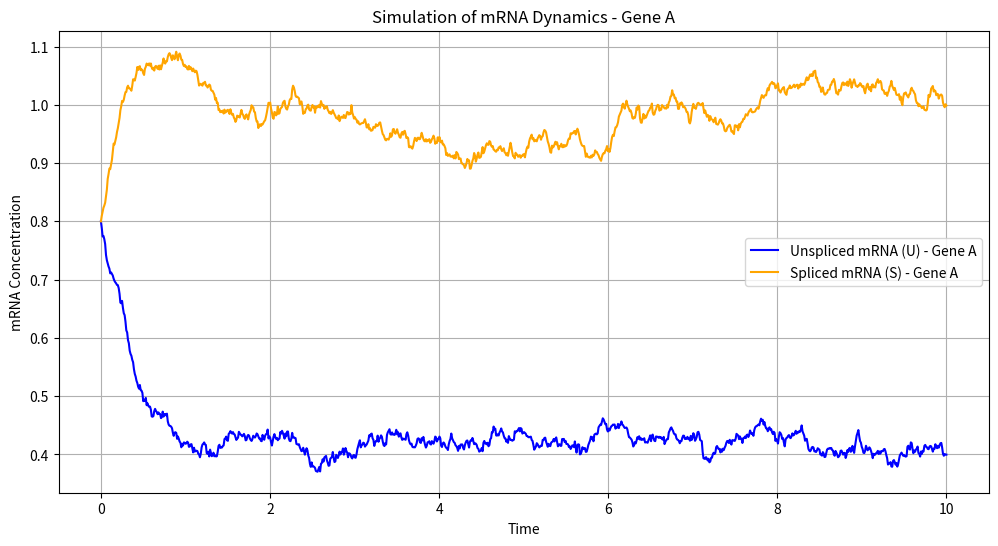
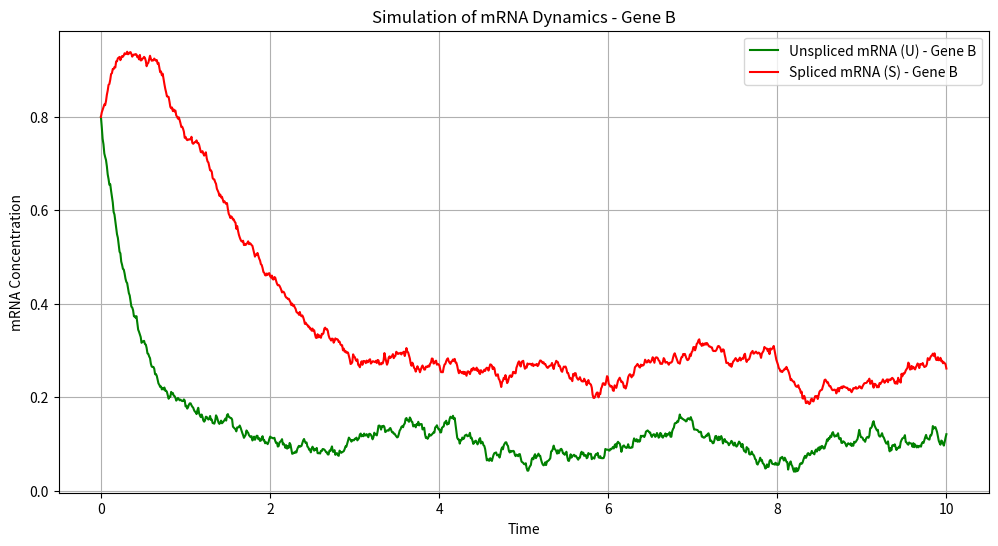

Reproduce these figures in Python, in order.
import numpy as np
import matplotlib.pyplot as plt

def simulate_sde_system(
    c, a, b, beta, gamma,
    sigma1, sigma2,
    U0, S0,
    T, dt,
    seed=None
):
    """
    Simulate the coupled SDE system for U(t) and S(t).

    Parameters:
    - c, a, b, beta, gamma: model parameters
    - sigma1, sigma2: noise strengths
    - U0, S0: initial conditions
    - T: total simulation time
    - dt: timestep
    - seed: random seed for reproducibility

    Returns:
    - time: time points (array)
    - U: simulated U values (array)
    - S: simulated S values (array)
    """

    if seed is not None:
        np.random.seed(seed)

    N = int(T / dt)
    time = np.linspace(0, T, N)

    U = np.zeros(N)
    S = np.zeros(N)
    U[0] = U0
    S[0] = S0

    for i in range(N-1):
        t = time[i]
        Z1 = np.random.randn()
        Z2 = np.random.randn()

        drift_U = c / (1 + np.exp(b * (t - a)))  # <-- FIXED
        U[i+1] = U[i] + (drift_U - beta * U[i]) * dt + sigma1 * np.sqrt(dt) * Z1

        drift_S = beta * U[i] - gamma * S[i]
        S[i+1] = S[i] + drift_S * dt + sigma2 * np.sqrt(dt) * Z2


    return time, U, S


if __name__ == "__main__":

    a_a = 1.0
    b_a = 0.0005
    c_a = 2.0
    beta_a = 2.35
    gamma_a = 1.0
    sigma1_a = 0.05
    sigma2_a = 0.05
    U0_a = 0.8
    S0_a = 0.8

    a_b = 0.25
    b_b = 0.0005
    c_b = 0.5
    beta_b = 2.35
    gamma_b = 1.0
    sigma1_b = 0.05
    sigma2_b = 0.05
    U0_b = 0.8
    S0_b = 0.8
    
    
    
    T= 10
    dt = 0.01

    time, U_a, S_a = simulate_sde_system(
        c_a, a_a, b_a, beta_a, gamma_a,
        sigma1_a, sigma2_a,
        U0_a, S0_a,
        T, dt,
        seed=None
    )

    time, U_b, S_b = simulate_sde_system(
        c_b, a_b, b_b, beta_b, gamma_b,
        sigma1_b, sigma2_b,
        U0_b, S0_b,
        T, dt,
        seed=None
    )
    
    results = {
        'time': time,
        'U_a': U_a,
        'S_a': S_a,
        'U_b': U_b,
        'S_b': S_b
    }
    
    # Plotting results for Model A
plt.figure(figsize=(12, 6))
plt.plot(time, U_a, label='Unspliced mRNA (U) - Gene A', color='blue')
plt.plot(time, S_a, label='Spliced mRNA (S) - Gene A', color='orange')
plt.xlabel('Time')
plt.ylabel('mRNA Concentration')
plt.title('Simulation of mRNA Dynamics - Gene A')
plt.legend()
plt.grid(True)
plt.show()

# Plotting results for Model B
plt.figure(figsize=(12, 6))
plt.plot(time, U_b, label='Unspliced mRNA (U) - Gene B', color='green')
plt.plot(time, S_b, label='Spliced mRNA (S) - Gene B', color='red')
plt.xlabel('Time')
plt.ylabel('mRNA Concentration')
plt.title('Simulation of mRNA Dynamics - Gene B')
plt.legend()
plt.grid(True)
plt.show()


 

   